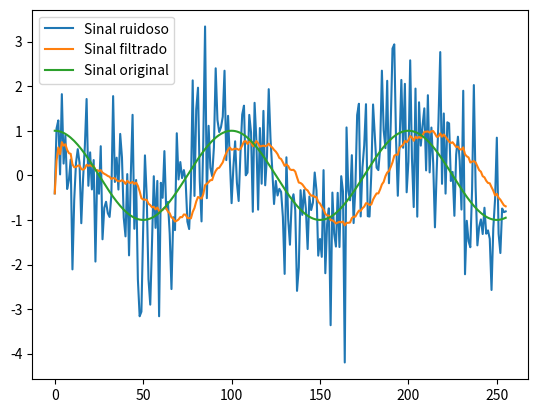

Generate this figure with matplotlib:
import numpy as np
import matplotlib.pyplot as plt

# Tamanho do sinal
N = 256
n = np.arange(N)

# Frequência
w0 = np.pi / 50

# Sinal original
x_clean = np.cos(w0 * n)

# Sinal com ruído
x = x_clean + np.random.randn(N)

# filtro M
M = 30
y = np.zeros_like(x)

for i in range(len(x)):
    soma = 0
    contador = 0
    for k in range(M + 1):
        m = i - k
        if m >= 0:
            soma += x[m]
            contador += 1
    y[i] = soma / contador

plt.plot(n, x, label="Sinal ruidoso")
plt.plot(n, y, label="Sinal filtrado")
plt.plot(n, x_clean, label="Sinal original")
plt.legend()
plt.show()
